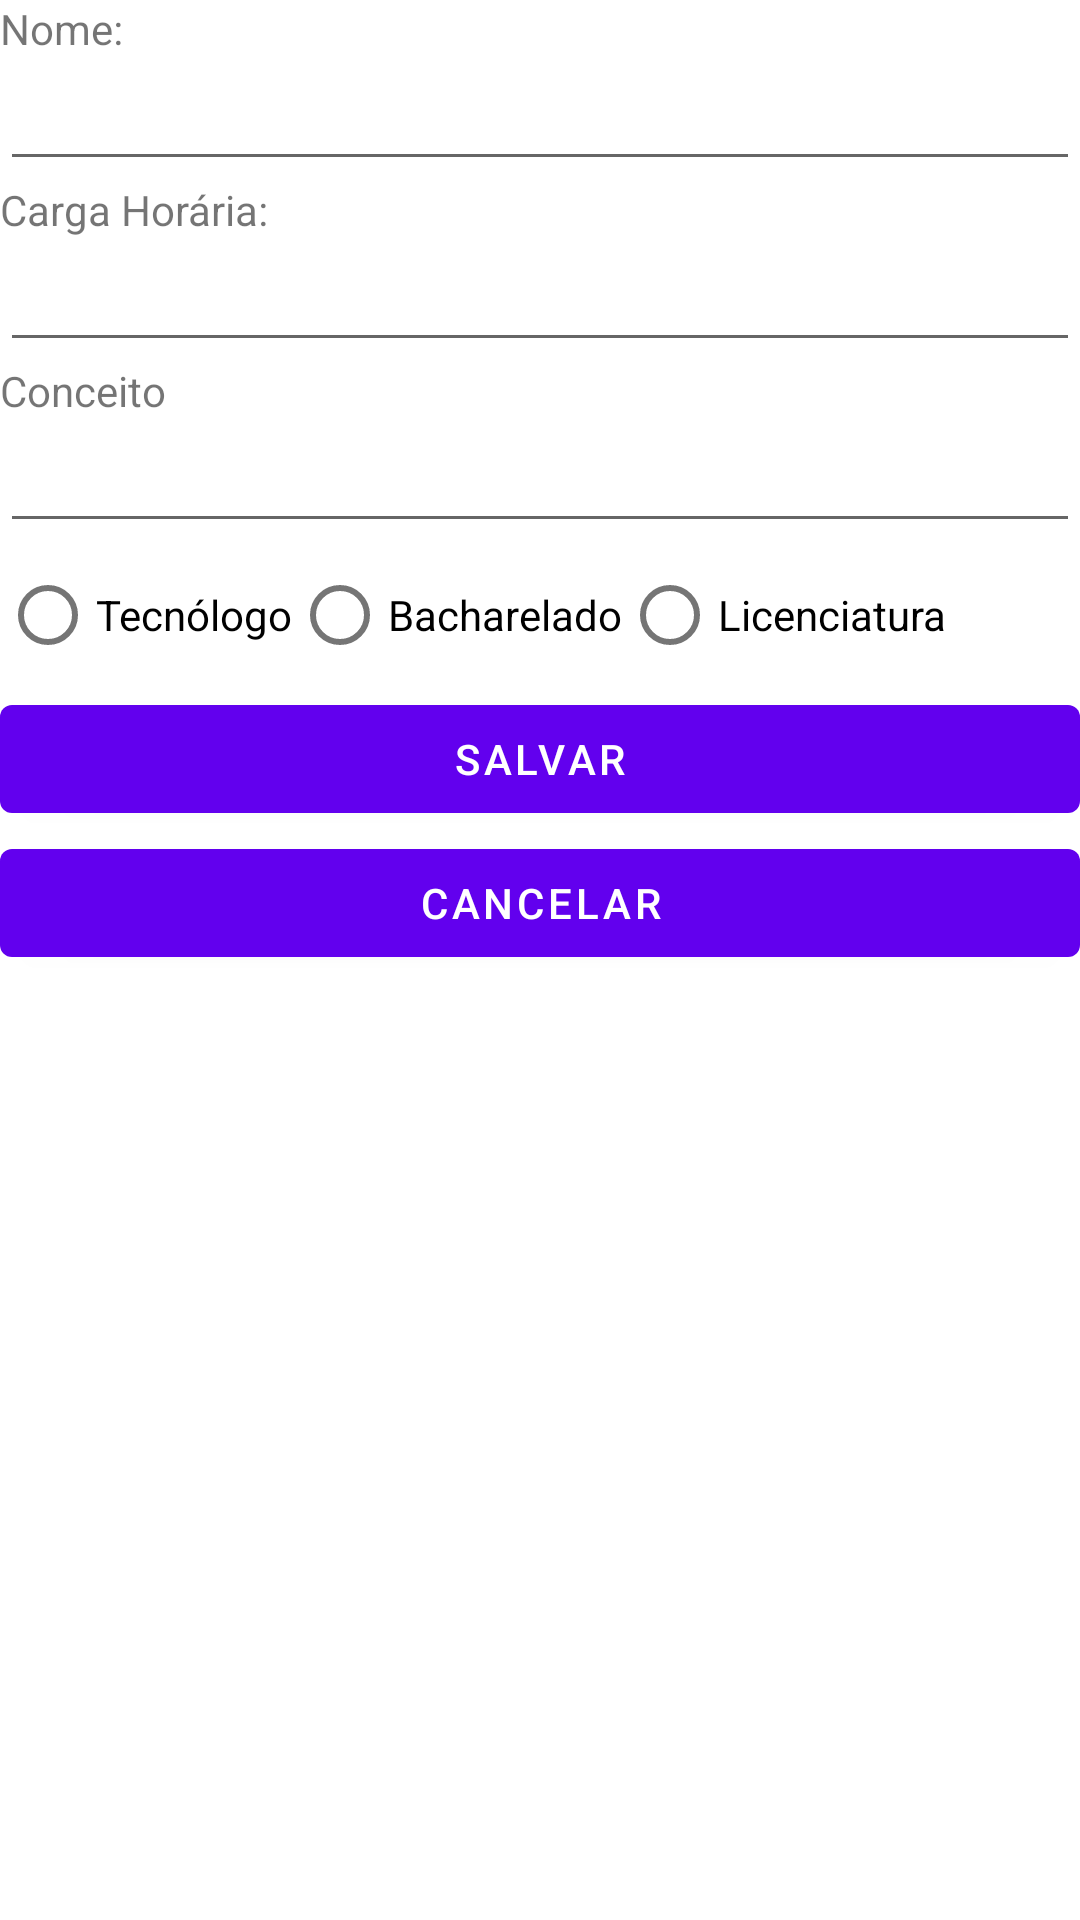

Reconstruct the res/layout file that produces this screen, plus the resources it refers to.
<!-- AndroidManifest.xml: application theme Theme.AplicacaoCursos4ATB -->
<!-- res/layout/fragment_cadastro.xml -->
<?xml version="1.0" encoding="utf-8"?>
<LinearLayout xmlns:android="http://schemas.android.com/apk/res/android"
    xmlns:tools="http://schemas.android.com/tools"
    android:layout_width="match_parent"
    android:layout_height="match_parent"
    tools:context=".view.CadastroFragment"
    android:orientation="vertical">

    <TextView
        android:layout_width="wrap_content"
        android:layout_height="wrap_content"
        android:text="Nome:"
        android:id="@+id/tvCadastroNome"/>

    <EditText
        android:layout_width="match_parent"
        android:layout_height="wrap_content"
        android:id="@+id/etCadastroNome"/>

    <TextView
        android:layout_width="wrap_content"
        android:layout_height="wrap_content"
        android:text="Carga Horária:"
        android:id="@+id/tvCadastroCargaHoraria"
        android:inputType="numberDecimal" />

    <EditText
        android:layout_width="match_parent"
        android:layout_height="wrap_content"
        android:id="@+id/etCadastroCargaHoraria"/>

    <TextView
        android:layout_width="wrap_content"
        android:layout_height="wrap_content"
        android:text="Conceito"
        android:id="@+id/tvConceito"/>

    <EditText
        android:layout_width="match_parent"
        android:layout_height="wrap_content"
        android:id="@+id/etCadastroConceito"/>

    <RadioGroup
        android:layout_width="match_parent"
        android:layout_height="wrap_content"
        android:id="@+id/rbCadastroTipo"
        android:orientation="horizontal"
        android:layout_gravity="center">
        <RadioButton
            android:layout_width="wrap_content"
            android:layout_height="wrap_content"
            android:text="Tecnólogo"
            android:id="@+id/rbCadastroTecnologo"/>

        <RadioButton
            android:layout_width="wrap_content"
            android:layout_height="wrap_content"
            android:text="Bacharelado"
            android:id="@+id/rbCadastroBacharelado"/>

        <RadioButton
            android:layout_width="wrap_content"
            android:layout_height="wrap_content"
            android:text="Licenciatura"
            android:id="@+id/rbCadastroLiceciatura"/>
        </RadioGroup>

    <Button
        android:layout_width="match_parent"
        android:layout_height="wrap_content"
        android:text="Salvar"
        android:id="@+id/bSalvar"/>
    <Button
        android:layout_width="match_parent"
        android:layout_height="wrap_content"
        android:text="Cancelar"
        android:id="@+id/bCancelar"/>






</LinearLayout>
<!-- resources referenced by this layout -->
<resources>
  <style name="Theme.AplicacaoCursos4ATB" parent="Theme.MaterialComponents.DayNight.DarkActionBar">
          
          <item name="colorPrimary">@color/purple_500</item>
          <item name="colorPrimaryVariant">@color/purple_700</item>
          <item name="colorOnPrimary">@color/white</item>
          
          <item name="colorSecondary">@color/teal_200</item>
          <item name="colorSecondaryVariant">@color/teal_700</item>
          <item name="colorOnSecondary">@color/black</item>
          
          <item name="android:statusBarColor">?attr/colorPrimaryVariant</item>
          
      </style>
  <!-- not gathered from this repository: default colours our renderer supplied (Android Studio template values) -->
  <color name="purple_500">#FF6200EE</color>
  <color name="purple_700">#FF3700B3</color>
  <color name="teal_200">#FF03DAC5</color>
  <color name="teal_700">#FF018786</color>
  <color name="black">#FF000000</color>
  <color name="white">#FFFFFFFF</color>
</resources>
